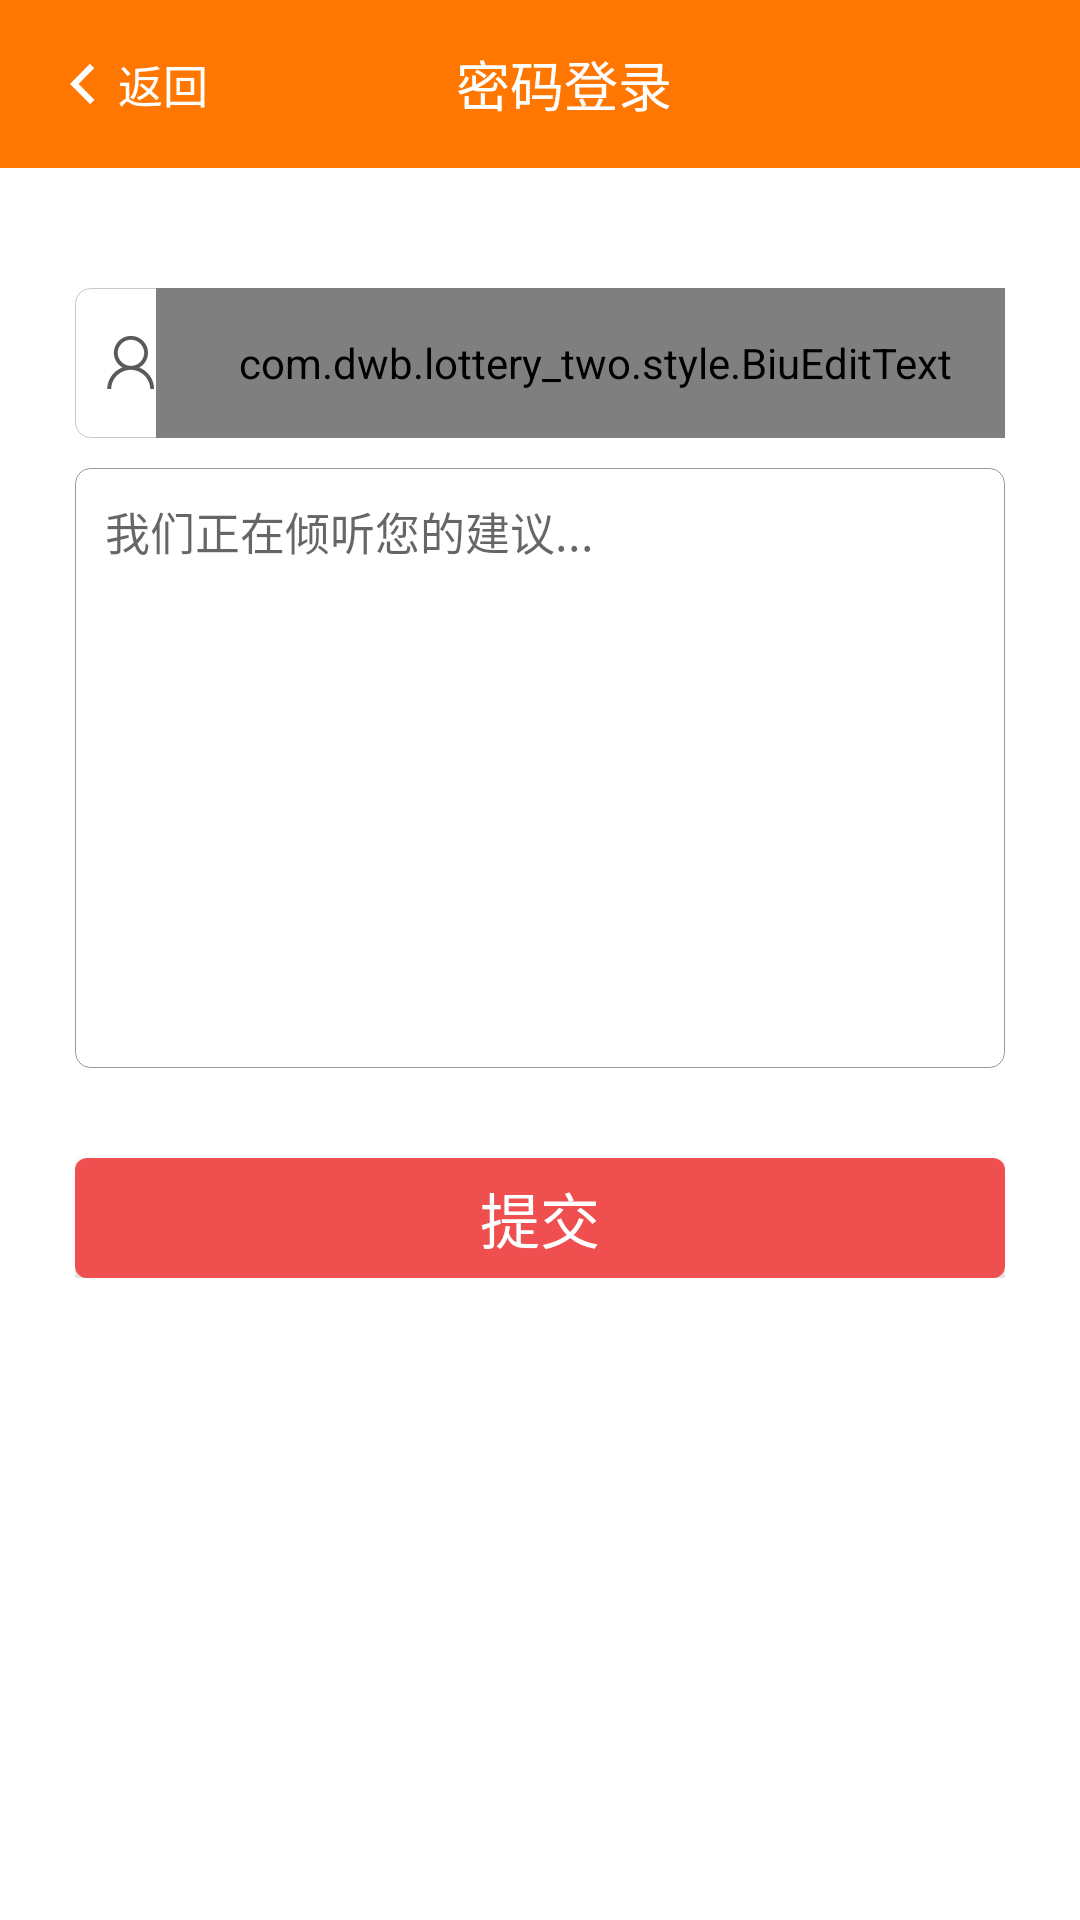

This screen was rendered from an Android layout file. Write that file and the resources it references.
<!-- AndroidManifest.xml: application theme AppTheme -->
<!-- res/layout/feedback.xml -->
<?xml version="1.0" encoding="utf-8"?>
<LinearLayout xmlns:android="http://schemas.android.com/apk/res/android"
    android:layout_width="match_parent"
    android:layout_height="match_parent"
    android:background="@color/white"
    android:orientation="vertical" >
    <include
        android:id="@+id/include"
        android:layout_width="fill_parent"
        android:layout_height="wrap_content"
        layout="@layout/alltitle_back_title" />
    <LinearLayout
        android:layout_width="match_parent"
        android:layout_height="wrap_content"
        android:padding="10dp"
        android:orientation="vertical">
        <LinearLayout
            android:padding="15dp"
            android:layout_width="match_parent"
            android:layout_height="wrap_content"
            android:orientation="vertical">
            <RelativeLayout
                android:layout_marginTop="15dp"
                android:layout_width="match_parent"
                android:layout_height="wrap_content"
                android:background="@drawable/login_editext_style">
                <ImageView
                    android:id="@+id/imglogin_name"
                    android:layout_width="wrap_content"
                    android:layout_height="wrap_content"
                    android:layout_centerVertical="true"
                    android:layout_marginLeft="10dp"
                    android:src="@mipmap/login_regist_accountnumber"/>

                <com.dwb.lottery_two.style.BiuEditText
                    android:id="@+id/peeback_phonenum"
                    android:layout_width="match_parent"
                    android:layout_height="@dimen/forget_login_edittext_height"
                    android:layout_toRightOf="@id/imglogin_name"
                    android:layout_centerVertical="true"
                    android:background="@null"
                    android:hint="@string/login_activity_phonenum"
                    android:maxLength="11"
                    android:inputType="phone"
                    android:paddingLeft="10dp"
                    android:textColorLink="@color/hui_1"
                    android:textSize="@dimen/TextSize_15" />

            </RelativeLayout>
            <RelativeLayout
                android:layout_marginTop="10dp"
                android:background="@drawable/feeback_editext_style"
                android:layout_width="match_parent"
                android:layout_height="wrap_content">
                <EditText
                    android:gravity="top|left"
                    android:id="@+id/content"
                    android:layout_width="match_parent"
                    android:layout_height="@dimen/regist_success_btn_width"
                    android:background="@null"
                    android:hint="@string/feeback_txt_hint"
                    android:imeOptions="actionDone"
                    android:padding="10dp"
                    android:textColorLink="#A9A9A9"
                    android:textSize="@dimen/TextSize_15" />
            </RelativeLayout>
        <Button
            android:id="@+id/submit_btn"
            android:layout_width="match_parent"
            android:layout_height="@dimen/regist_success_img_margin_top"
            android:layout_gravity="center_horizontal"
            android:background="@drawable/login_button_style"
            android:layout_marginTop="30dp"
            android:text="提交"
            android:textColor="@color/white"
            android:textSize="@dimen/TextSize_20"/>
    </LinearLayout>
</LinearLayout>
</LinearLayout>
<!-- res/layout/alltitle_back_title.xml (included above) -->
<?xml version="1.0" encoding="utf-8"?>
<LinearLayout xmlns:android="http://schemas.android.com/apk/res/android"
    android:layout_width="match_parent"
    android:layout_height="match_parent">
    <android.support.v7.widget.Toolbar
        android:id="@+id/activity_main_toolbar"
        android:layout_height="wrap_content"
        android:layout_width="match_parent"
        android:minHeight="?attr/actionBarSize"
        android:background="?attr/colorPrimaryDark">
        <RelativeLayout
            android:layout_width="match_parent"
            android:layout_height="wrap_content">
            <LinearLayout
                android:id="@+id/toorbar_layout_main_back"
                android:padding="5dp"
                android:layout_centerVertical="true"
                android:layout_width="wrap_content"
                android:layout_height="wrap_content"
                android:orientation="horizontal">
            <ImageView
                android:id="@+id/login_img_goback"
                android:layout_width="wrap_content"
                android:layout_height="wrap_content"
                android:layout_centerVertical="true"
                android:layout_gravity="center"
                android:src="@mipmap/img_goback"/>
            <TextView
                android:padding="5dp"
                android:id="@+id/login_txt_goback"
                android:layout_width="wrap_content"
                android:layout_height="wrap_content"
                android:textSize="@dimen/TextSize_15"
                android:textColor="@color/white"
                android:layout_centerVertical="true"
                android:text="@string/goback"/>
            </LinearLayout>
            <TextView
                android:id="@+id/toorbar_txt_main_title"
                android:layout_width="wrap_content"
                android:layout_height="wrap_content"
                android:textSize="@dimen/TextSize_18"
                android:maxLines="1"
                android:paddingLeft="60dp"
                android:paddingRight="60dp"
                android:ellipsize="end"
                android:textColor="@color/white"
                android:layout_centerInParent="true"
                android:text="@string/login_title"/>
        </RelativeLayout>

    </android.support.v7.widget.Toolbar>
</LinearLayout>
<!-- resources referenced by this layout -->
<resources>
  <color name="hui_1">#666666</color>
  <color name="white">#ffffff</color>
  <dimen name="TextSize_15">15sp</dimen>
  <dimen name="TextSize_18">18sp</dimen>
  <dimen name="TextSize_20">20sp</dimen>
  <dimen name="forget_login_edittext_height">50dp</dimen>
  <dimen name="regist_success_btn_width">200dp</dimen>
  <dimen name="regist_success_img_margin_top">40dp</dimen>
  <!-- drawable feeback_editext_style (drawable) -->
  <shape xmlns:android="http://schemas.android.com/apk/res/android"
              android:shape="rectangle">
              <solid android:color="@color/white" />
  
              <stroke android:width="1px" android:color="@color/hui"/>
              <corners
                  android:radius="5dp" />
  </shape>
  <!-- drawable login_button_style (drawable) -->
  <selector xmlns:android="http://schemas.android.com/apk/res/android" >
  
  
      <item android:state_enabled="true" android:state_pressed="true">
          <shape android:shape="rectangle">
  
              <solid android:color="@color/clapyourhands_prifu_color" />
              <corners android:radius="4dp" />
          </shape>
  
      </item>
      <item>
          <shape android:shape="rectangle">
              <solid android:color="@color/login_button_bg" />
              <corners android:radius="4dp" />
          </shape>
  
      </item>
  
  </selector>
  <!-- drawable login_editext_style (drawable) -->
  <shape xmlns:android="http://schemas.android.com/apk/res/android"
              android:shape="rectangle">
              <solid android:color="@color/white" />
  
              <stroke android:width="1px" android:color="@color/grey"/>
              <corners
                  android:radius="5dp" />
  </shape>
  <!-- mipmap img_goback: png bitmap (mipmap-xxhdpi, 1370 bytes) -->
  <!-- mipmap login_regist_accountnumber: png bitmap (mipmap-xxhdpi, 2181 bytes) -->
  <string name="feeback_txt_hint">我们正在倾听您的建议...</string>
  <string name="goback">返回</string>
  <string name="login_activity_phonenum">请输入您的手机号码</string>
  <string name="login_title">密码登录</string>
  <style name="AppTheme" parent="Theme.AppCompat.Light.DarkActionBar">
          
          <item name="colorPrimary">@color/colorPrimary</item>
          <item name="colorPrimaryDark">@color/colorPrimaryDark</item>
          <item name="colorAccent">@color/colorAccent</item>
      </style>
  <color name="hui">#999999</color>
  <color name="clapyourhands_prifu_color">#E4E4E4</color>
  <color name="login_button_bg">#EF4F4F</color>
  <color name="grey">#C9C9C9</color>
  <color name="colorPrimary">#ff7600</color>
  <color name="colorPrimaryDark">#ff7600</color>
  <color name="colorAccent">#FF4081</color>
</resources>
